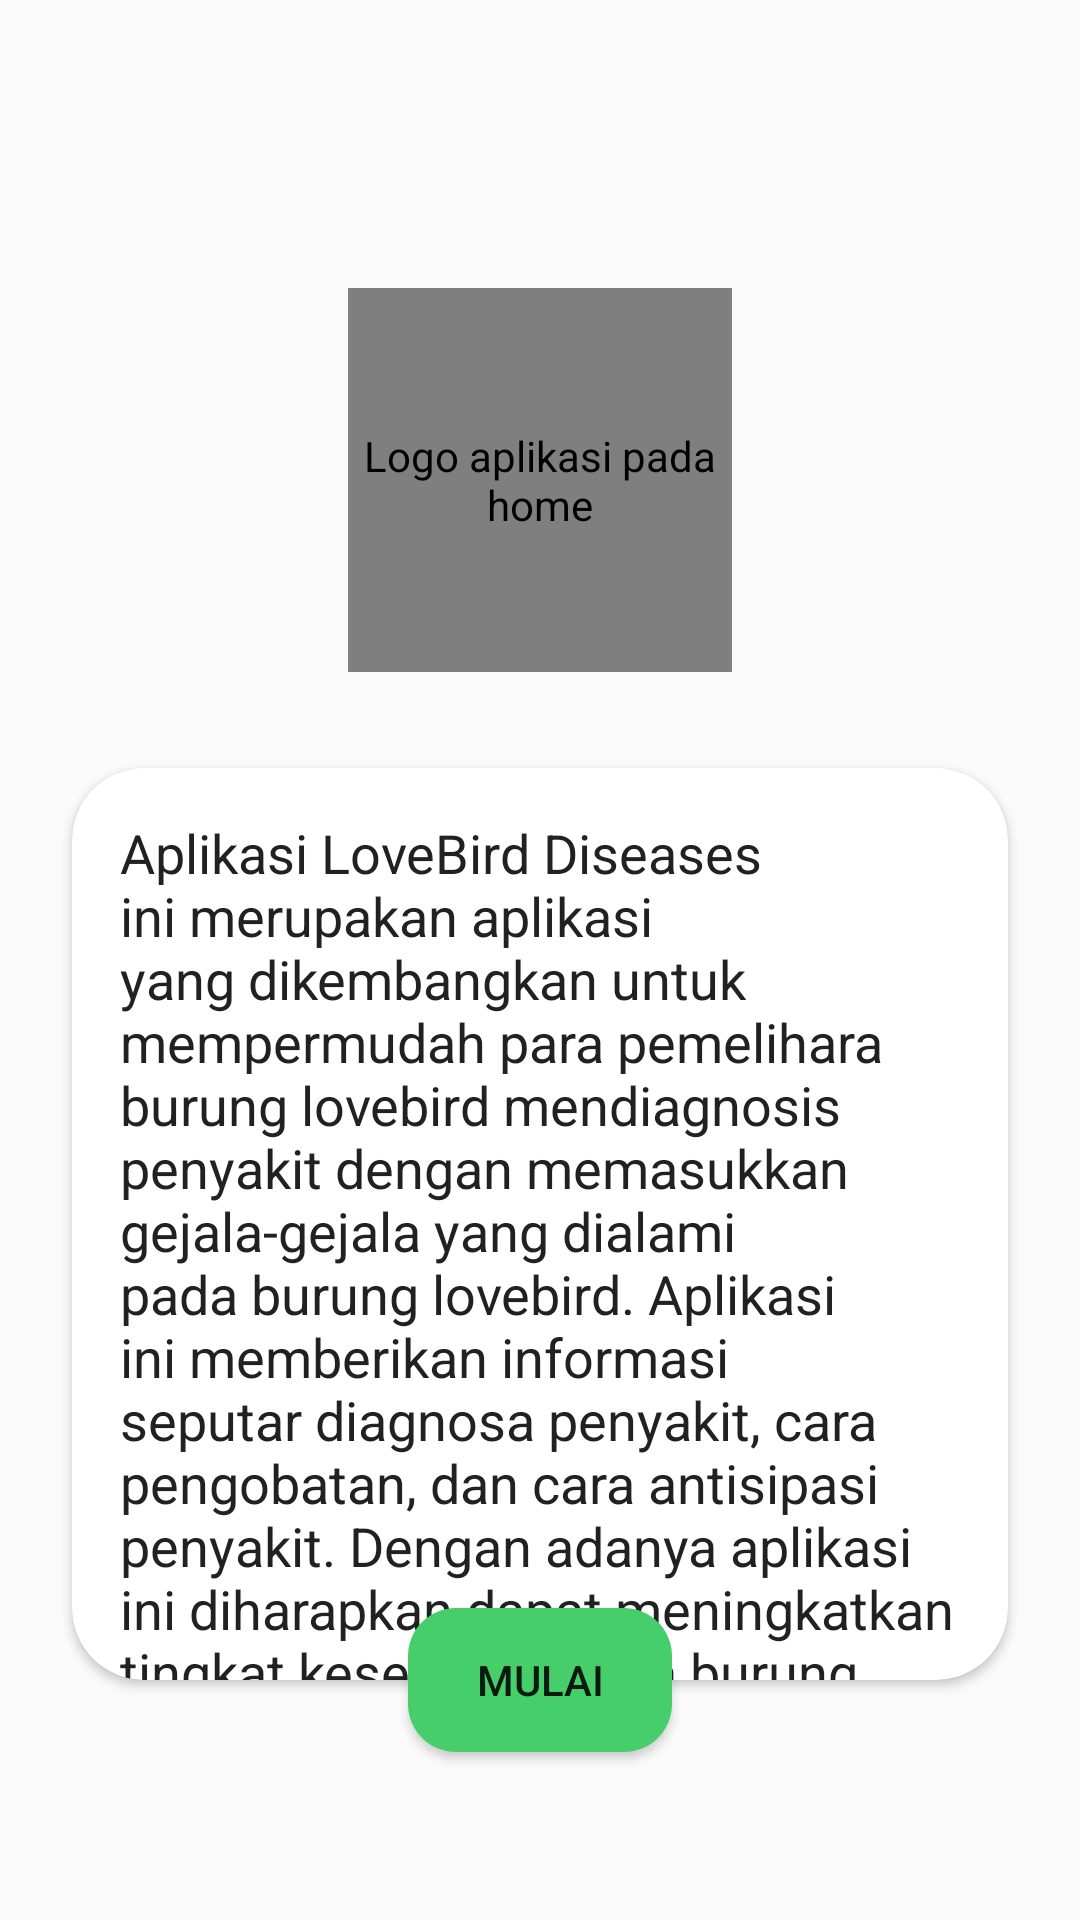

Produce the Android XML layout that renders to this screen, including the resource entries it uses.
<!-- AndroidManifest.xml: activity theme Theme.AppCompat.Light.NoActionBar -->
<!-- res/layout/activity_home.xml -->
<?xml version="1.0" encoding="utf-8"?>
<androidx.constraintlayout.widget.ConstraintLayout xmlns:android="http://schemas.android.com/apk/res/android"
    xmlns:app="http://schemas.android.com/apk/res-auto"
    xmlns:tools="http://schemas.android.com/tools"
    android:layout_width="match_parent"
    android:layout_height="match_parent"
    tools:context=".feature.home.HomeActivity">

    <androidx.constraintlayout.widget.Guideline
        android:id="@+id/guideline_center_25"
        android:layout_width="match_parent"
        android:layout_height="match_parent"
        android:orientation="horizontal"
        app:layout_constraintBottom_toBottomOf="parent"
        app:layout_constraintEnd_toEndOf="parent"
        app:layout_constraintGuide_percent="0.25"
        app:layout_constraintStart_toStartOf="parent"
        app:layout_constraintTop_toTopOf="parent" />

    <androidx.constraintlayout.widget.Guideline
        android:id="@+id/guideline_center_40"
        android:layout_width="match_parent"
        android:layout_height="match_parent"
        android:orientation="horizontal"
        app:layout_constraintBottom_toBottomOf="parent"
        app:layout_constraintEnd_toEndOf="parent"
        app:layout_constraintGuide_percent="0.4"
        app:layout_constraintStart_toStartOf="parent"
        app:layout_constraintTop_toTopOf="parent" />

    <androidx.constraintlayout.widget.ConstraintLayout
        android:id="@+id/layout"
        android:layout_width="match_parent"
        android:layout_height="0dp"
        android:background="@color/colorPrimary"
        app:layout_constraintBottom_toBottomOf="parent"
        app:layout_constraintBottom_toTopOf="@id/guideline_center_25"
        app:layout_constraintEnd_toEndOf="parent"
        app:layout_constraintStart_toStartOf="parent" />

    <de.hdodenhof.circleimageview.CircleImageView
        android:id="@+id/image_home_logo"
        android:layout_width="128dp"
        android:layout_height="128dp"
        android:contentDescription="@string/home_logo_img"
        android:src="@drawable/app_logo"
        app:civ_border_color="@android:color/white"
        app:civ_border_width="4dp"
        app:civ_circle_background_color="@color/solid_white"
        app:layout_constraintBottom_toBottomOf="@id/layout"
        app:layout_constraintEnd_toEndOf="parent"
        app:layout_constraintStart_toStartOf="parent"
        app:layout_constraintTop_toBottomOf="@id/layout" />

    <androidx.cardview.widget.CardView
        android:id="@+id/card_home_app_description"
        android:layout_width="match_parent"
        android:layout_height="0dp"
        android:layout_marginStart="24dp"
        android:layout_marginEnd="24dp"
        android:layout_marginBottom="80dp"
        android:elevation="4dp"
        app:cardCornerRadius="24dp"
        app:layout_constraintBottom_toBottomOf="parent"
        app:layout_constraintEnd_toEndOf="parent"
        app:layout_constraintStart_toStartOf="parent"
        app:layout_constraintTop_toBottomOf="@id/guideline_center_40">

        <androidx.constraintlayout.widget.ConstraintLayout
            android:layout_width="match_parent"
            android:layout_height="match_parent"

            >

            <TextView
                android:id="@+id/text_home_app_description"
                android:layout_width="match_parent"
                android:layout_height="wrap_content"
                android:layout_margin="16dp"
                android:ellipsize="end"
                android:maxLines="15"

                android:textSize="18dp"
                android:text="Aplikasi LoveBird Diseases ini merupakan aplikasi yang dikembangkan untuk mempermudah para pemelihara burung lovebird mendiagnosis penyakit dengan memasukkan gejala-gejala yang dialami pada burung lovebird. Aplikasi ini memberikan informasi seputar diagnosa penyakit, cara pengobatan, dan cara antisipasi penyakit. Dengan adanya aplikasi ini diharapkan dapat meningkatkan tingkat kesehatan pada burung lovebird dan mempermudah pemelihara burung untuk mendiagnosis penyakit. "
                android:textColor="@color/textPrimary"

                app:layout_constraintEnd_toEndOf="parent"
                app:layout_constraintStart_toStartOf="parent"
                app:layout_constraintTop_toTopOf="parent"

                 />

        </androidx.constraintlayout.widget.ConstraintLayout>
    </androidx.cardview.widget.CardView>

    <Button
        android:id="@+id/button_home_mulai"
        android:layout_width="wrap_content"
        android:layout_height="wrap_content"
        android:background="@drawable/btn_rounded_blue"
        android:text="@string/home_mulai_action"
        app:layout_constraintBottom_toBottomOf="@id/card_home_app_description"
        app:layout_constraintEnd_toEndOf="parent"
        app:layout_constraintStart_toStartOf="parent"
        app:layout_constraintTop_toBottomOf="@id/card_home_app_description" />

</androidx.constraintlayout.widget.ConstraintLayout>
<!-- resources referenced by this layout -->
<resources>
  <color name="colorPrimary">#02aeee</color>
  <color name="solid_white">#ffffff</color>
  <color name="textPrimary">#212121</color>
  <!-- drawable app_logo: png bitmap (drawable, 80490 bytes) -->
  <!-- drawable btn_rounded_blue (drawable) -->
  <?xml version="1.0" encoding="utf-8"?>
  <shape xmlns:android="http://schemas.android.com/apk/res/android"
      android:shape="rectangle">
      <solid android:color="#46ce6a" />
      <corners android:radius="16dp" />
  </shape>
  <string name="home_logo_img">Logo aplikasi pada home</string>
  <string name="home_mulai_action">mulai</string>
</resources>
